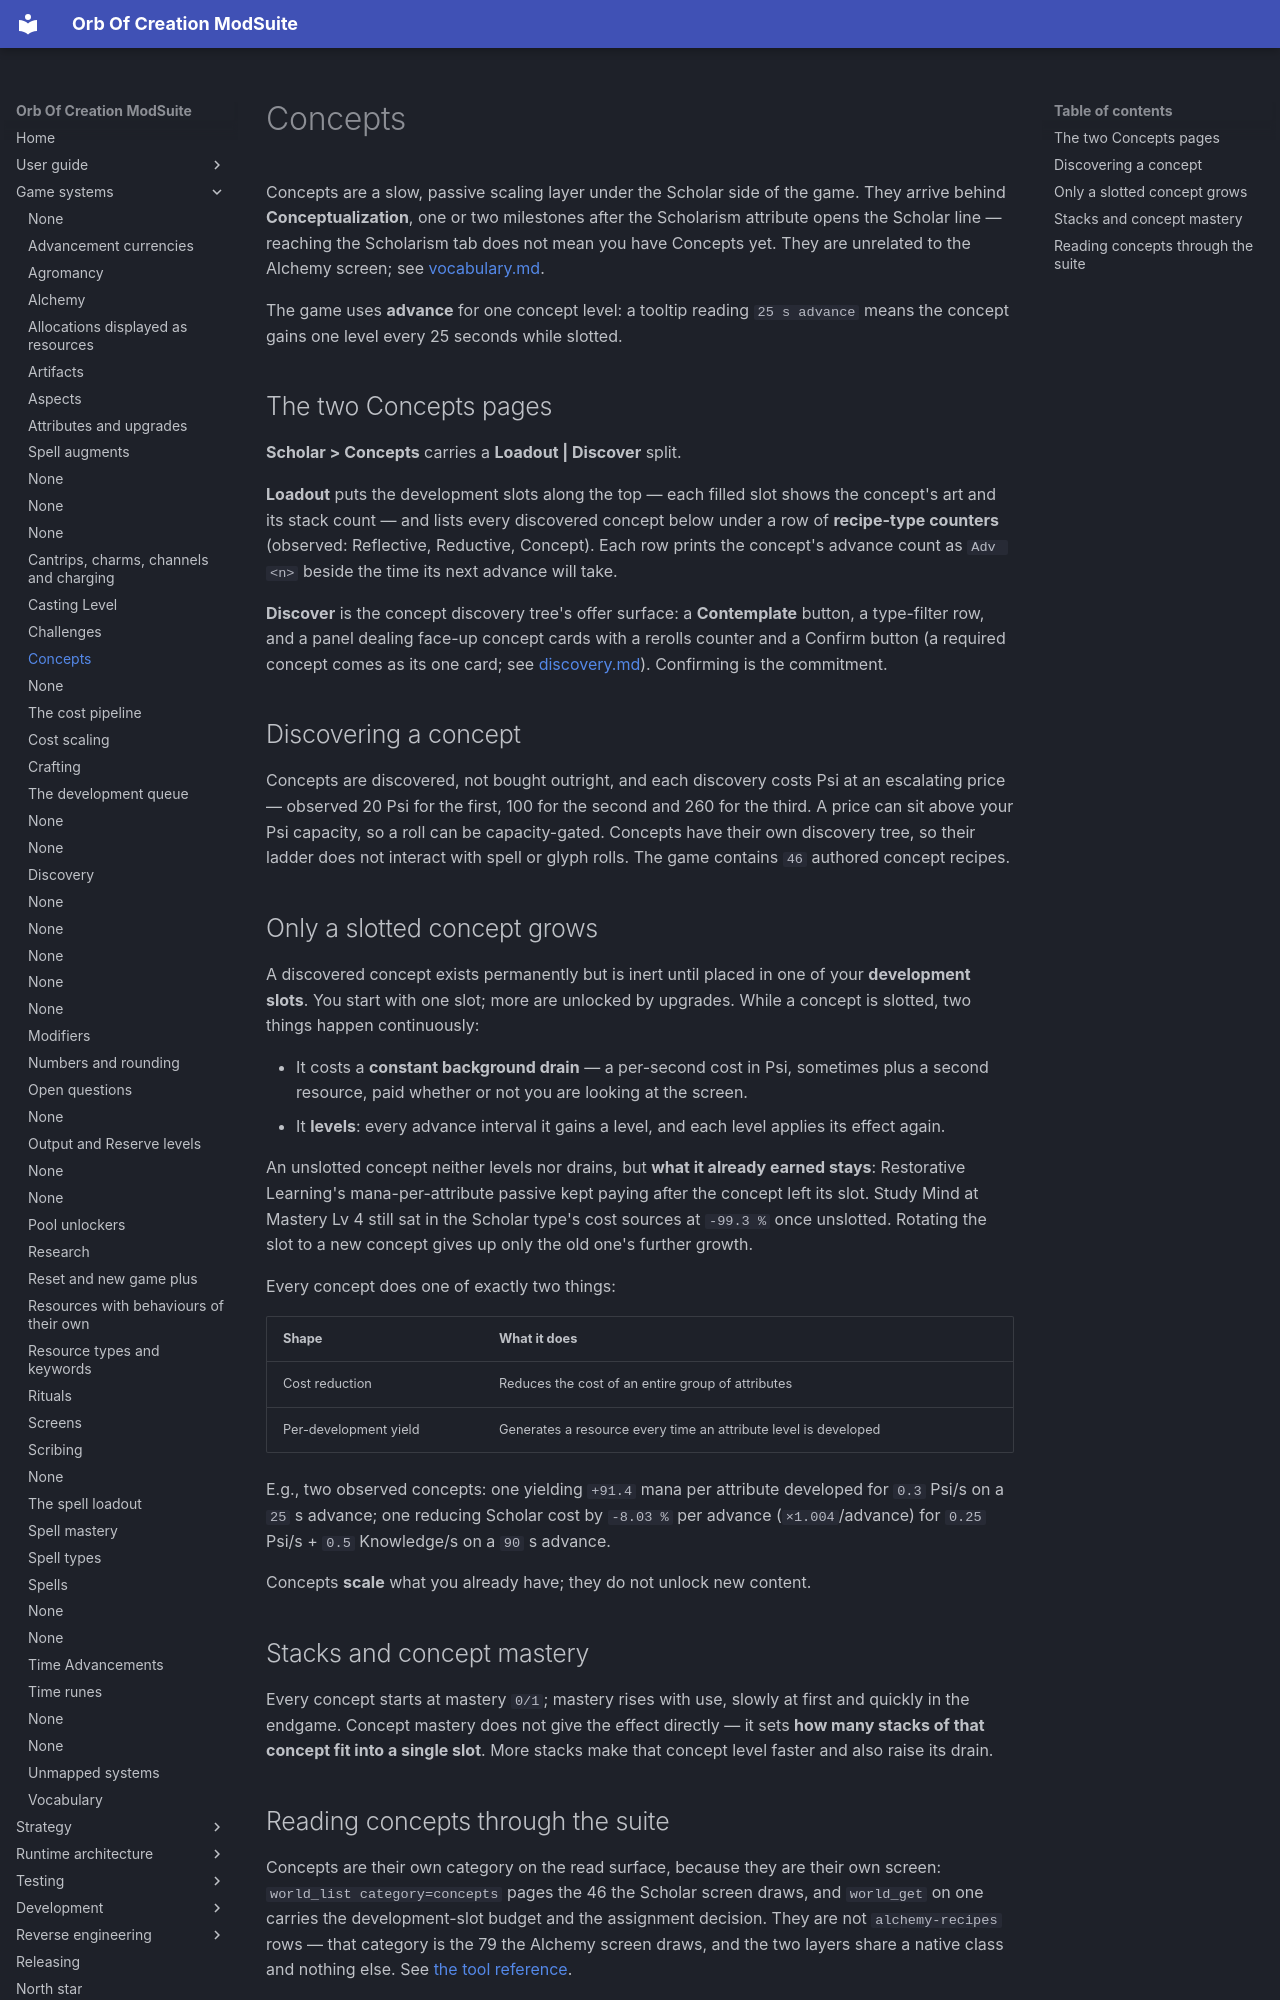

repository: OrbAutomata/OrbOfCreation-ModSuite · page: game-systems/concepts/index.html · generator: mkdocs

# Concepts

Concepts are a slow, passive scaling layer under the Scholar side of the game. They arrive behind
**Conceptualization**, one or two milestones after the Scholarism attribute opens the Scholar line —
reaching the Scholarism tab does not mean you have Concepts yet. They are unrelated to the Alchemy
screen; see [vocabulary.md](vocabulary.md).

The game uses **advance** for one concept level: a tooltip reading `25 s advance` means the concept
gains one level every 25 seconds while slotted.

## The two Concepts pages

**Scholar > Concepts** carries a **Loadout | Discover** split.

**Loadout** puts the development slots along the top — each filled slot shows the concept's art and
its stack count — and lists every discovered concept below under a row of **recipe-type counters**
(observed: Reflective, Reductive, Concept). Each row prints the concept's advance count as
`Adv <n>` beside the time its next advance will take.

**Discover** is the concept discovery tree's offer surface: a **Contemplate** button, a type-filter
row, and a panel dealing face-up concept cards with a rerolls counter and a Confirm button (a
required concept comes as its one card; see [discovery.md](discovery.md)). Confirming is the
commitment.

## Discovering a concept

Concepts are discovered, not bought outright, and each discovery costs Psi at an escalating price —
observed 20 Psi for the first, 100 for the second and 260 for the third. A price can sit above
your Psi capacity, so a roll can be capacity-gated. Concepts have their own
discovery tree, so their ladder does not interact with spell or glyph rolls. The game contains `46`
authored concept recipes.

## Only a slotted concept grows

A discovered concept exists permanently but is inert until placed in one of your **development
slots**. You start with one slot; more are unlocked by upgrades. While a concept is slotted, two
things happen continuously:

- It costs a **constant background drain** — a per-second cost in Psi, sometimes plus a second
  resource, paid whether or not you are looking at the screen.
- It **levels**: every advance interval it gains a level, and each level applies its effect again.

An unslotted concept neither levels nor drains, but **what it already earned stays**:
Restorative Learning's mana-per-attribute passive kept paying after the concept left its slot.
Study Mind at Mastery Lv 4 still sat in the Scholar type's cost sources at `-99.3 %` once unslotted. Rotating the slot to a new concept gives up only the old one's further growth.

Every concept does one of exactly two things:

| Shape | What it does |
|---|---|
| Cost reduction | Reduces the cost of an entire group of attributes |
| Per-development yield | Generates a resource every time an attribute level is developed |

E.g., two observed concepts: one yielding `+91.4` mana per attribute developed for `0.3` Psi/s on a
`25` s advance; one reducing Scholar cost by `-8.03 %` per advance (`×1.004`/advance) for `0.25`
Psi/s + `0.5` Knowledge/s on a `90` s advance.

Concepts **scale** what you already have; they do not unlock new content.

## Stacks and concept mastery

Every concept starts at mastery `0/1`; mastery rises with use, slowly at first and quickly in the
endgame. Concept mastery does not give the effect directly — it sets **how many stacks of that
concept fit into a single slot**. More stacks make that concept level faster and also raise its
drain.
